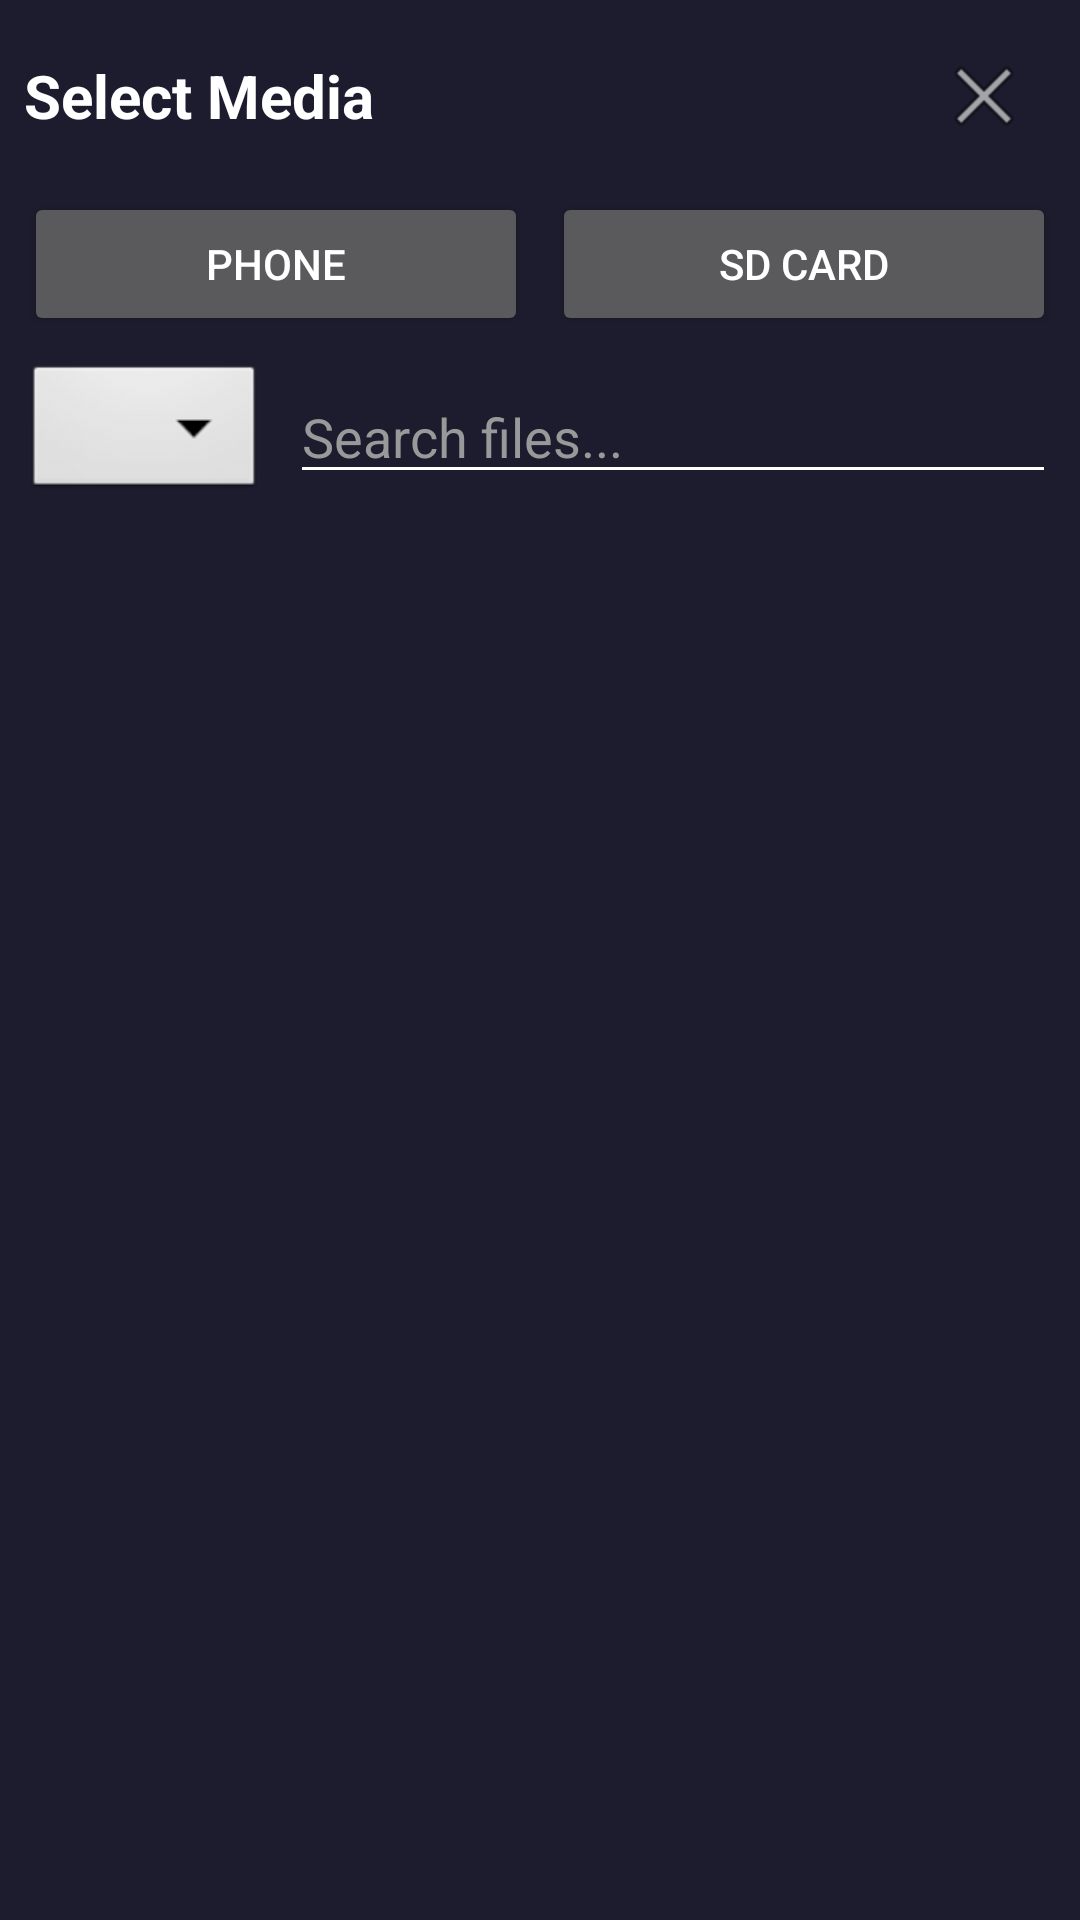

Here is an Android app screen rendered from its layout file. Give the layout XML and the strings, colors and styles it references.
<!-- AndroidManifest.xml: application theme AppTheme -->
<!-- res/layout/dialog_media_picker.xml -->
<?xml version="1.0" encoding="utf-8"?>
<RelativeLayout
    xmlns:android="http://schemas.android.com/apk/res/android"
    xmlns:tools="http://schemas.android.com/tools"
    android:layout_width="match_parent"
    android:layout_height="match_parent"
    android:background="#1C1C2E"
    android:padding="8dp">

    <LinearLayout
        android:id="@+id/header_layout"
        android:layout_width="match_parent"
        android:layout_height="wrap_content"
        android:orientation="horizontal"
        android:gravity="center_vertical"
        android:paddingBottom="8dp">

        <TextView
            android:id="@+id/tv_picker_title"
            android:layout_width="0dp"
            android:layout_height="wrap_content"
            android:layout_weight="1"
            android:text="Select Media"
            android:textColor="@android:color/white"
            android:textSize="20sp"
            android:textStyle="bold"/>

        
        <Button
            android:id="@+id/btn_done_picker"
            android:layout_width="wrap_content"
            android:layout_height="48dp"
            android:text="Done"
            android:visibility="gone"
            tools:visibility="visible"
            android:layout_marginEnd="8dp"/>

        <ImageButton
            android:id="@+id/btn_close_picker"
            android:layout_width="48dp"
            android:layout_height="48dp"
            android:src="@android:drawable/ic_menu_close_clear_cancel"
            android:background="?attr/selectableItemBackgroundBorderless"
            android:contentDescription="Close"/>
    </LinearLayout>

    <LinearLayout
        android:id="@+id/controls_layout"
        android:layout_width="match_parent"
        android:layout_height="wrap_content"
        android:layout_below="@id/header_layout"
        android:orientation="vertical">

        <LinearLayout
            android:layout_width="match_parent"
            android:layout_height="wrap_content"
            android:orientation="horizontal"
            android:gravity="center_vertical">

            <Button
                android:id="@+id/btn_phone_storage"
                android:layout_width="0dp"
                android:layout_height="wrap_content"
                android:layout_weight="1"
                android:text="Phone"/>

            <Button
                android:id="@+id/btn_sd_card"
                android:layout_width="0dp"
                android:layout_height="wrap_content"
                android:layout_weight="1"
                android:text="SD Card"
                android:layout_marginStart="8dp"/>
        </LinearLayout>

        <LinearLayout
            android:layout_width="match_parent"
            android:layout_height="wrap_content"
            android:orientation="horizontal"
            android:layout_marginTop="8dp"
            android:gravity="center_vertical">

            <Spinner
                android:id="@+id/spinner_filter"
                android:layout_width="wrap_content"
                android:layout_height="48dp"
                android:background="@android:drawable/btn_dropdown"
                android:spinnerMode="dropdown"/>

            <EditText
                android:id="@+id/et_search"
                android:layout_width="0dp"
                android:layout_height="wrap_content"
                android:layout_weight="1"
                android:hint="Search files..."
                android:textColor="@android:color/white"
                android:textColorHint="#999999"
                android:inputType="text"
                android:layout_marginStart="8dp"
                android:backgroundTint="@android:color/white"/>
        </LinearLayout>

    </LinearLayout>

    <TextView
        android:id="@+id/tv_current_path"
        android:layout_width="match_parent"
        android:layout_height="wrap_content"
        android:layout_below="@id/controls_layout"
        android:paddingTop="8dp"
        android:paddingBottom="8dp"
        android:textColor="#CCCCCC"
        android:textSize="12sp"
        android:ellipsize="start"
        android:singleLine="true"/>

    <ProgressBar
        android:id="@+id/pb_loading"
        android:layout_width="wrap_content"
        android:layout_height="wrap_content"
        android:layout_centerInParent="true"
        android:visibility="gone"/>

    <androidx.recyclerview.widget.RecyclerView
        android:id="@+id/rv_media_grid"
        android:layout_width="match_parent"
        android:layout_height="match_parent"
        android:layout_below="@id/tv_current_path"
        android:paddingTop="4dp"/>

    <TextView
        android:id="@+id/tv_empty_folder"
        android:layout_width="wrap_content"
        android:layout_height="wrap_content"
        android:layout_centerInParent="true"
        android:text="This folder is empty."
        android:textColor="@android:color/white"
        android:textSize="16sp"
        android:visibility="gone"/>

</RelativeLayout>
<!-- resources referenced by this layout -->
<resources>
  <style name="AppTheme" parent="Theme.AppCompat.NoActionBar">
          
      </style>
</resources>
